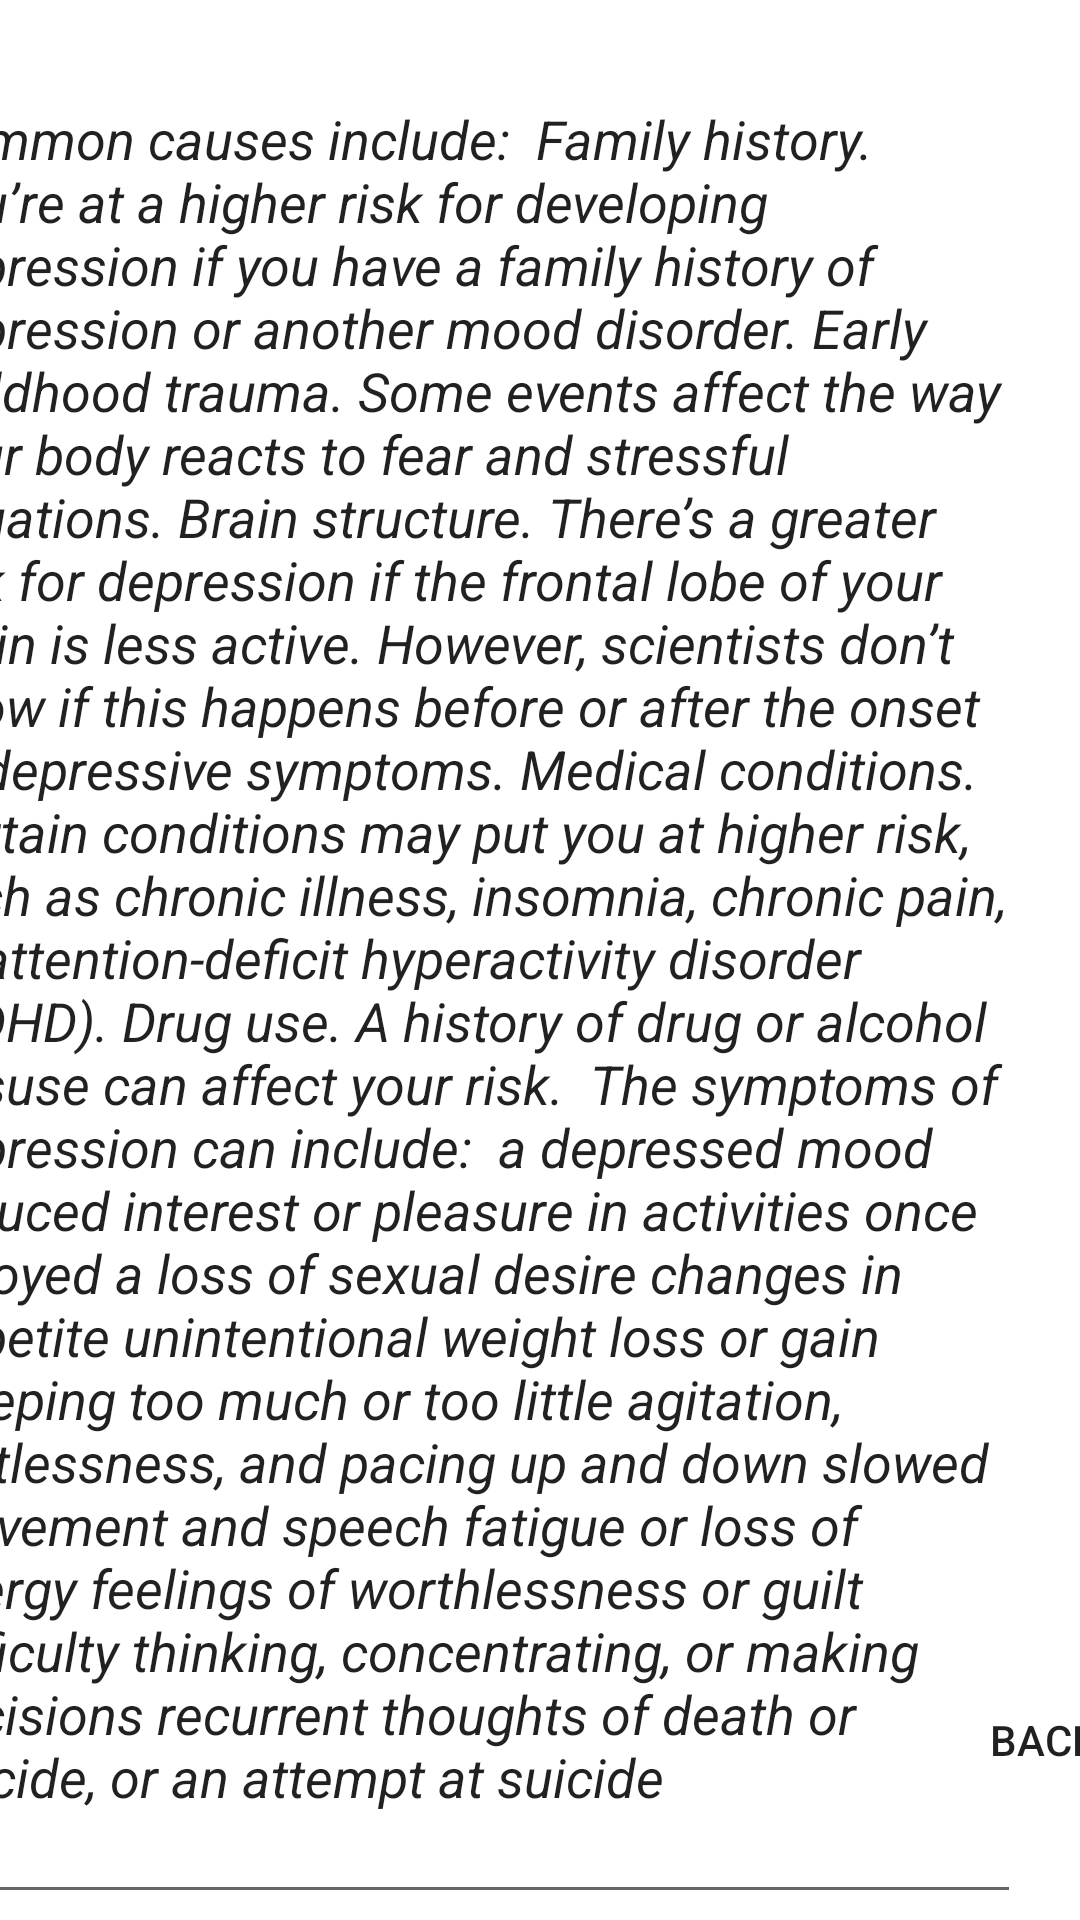

Produce the Android XML layout that renders to this screen, including the resource entries it uses.
<!-- AndroidManifest.xml: application theme Theme.Depression -->
<!-- res/layout/activity_causes.xml -->
<?xml version="1.0" encoding="utf-8"?>
<androidx.constraintlayout.widget.ConstraintLayout xmlns:android="http://schemas.android.com/apk/res/android"
    xmlns:app="http://schemas.android.com/apk/res-auto"
    xmlns:tools="http://schemas.android.com/tools"
    android:layout_width="match_parent"
    android:layout_height="match_parent"
    tools:context=".Causes">

    <EditText
        android:id="@+id/editTextTextMultiLine2"
        android:layout_width="371dp"
        android:layout_height="614dp"
        android:layout_marginTop="24dp"
        android:layout_marginEnd="20dp"

        android:ems="10"
        android:gravity="start|top"
        android:inputType="textMultiLine"
        android:text="Common causes include:

Family history. You’re at a higher risk for developing depression if you have a family history of depression or another mood disorder.
Early childhood trauma. Some events affect the way your body reacts to fear and stressful situations.
Brain structure. There’s a greater risk for depression if the frontal lobe of your brain is less active. However, scientists don’t know if this happens before or after the onset of depressive symptoms.
Medical conditions. Certain conditions may put you at higher risk, such as chronic illness, insomnia, chronic pain, or attention-deficit hyperactivity disorder (ADHD).
Drug use. A history of drug or alcohol misuse can affect your risk.

The symptoms of depression can include:

a depressed mood
reduced interest or pleasure in activities once enjoyed
a loss of sexual desire
changes in appetite
unintentional weight loss or gain
sleeping too much or too little
agitation, restlessness, and pacing up and down
slowed movement and speech
fatigue or loss of energy
feelings of worthlessness or guilt
difficulty thinking, concentrating, or making decisions
recurrent thoughts of death or suicide, or an attempt at suicide "
        android:textStyle="italic"
        app:layout_constraintEnd_toEndOf="parent"
        app:layout_constraintTop_toTopOf="parent" />

    <Button
        android:id="@+id/button"
        android:layout_width="wrap_content"
        android:layout_height="wrap_content"
        android:layout_marginStart="304dp"
        android:layout_marginTop="16dp"
        android:layout_marginBottom="36dp"
        android:background="@drawable/button"
        android:text="Back"
        app:layout_constraintBottom_toBottomOf="parent"
        app:layout_constraintStart_toStartOf="parent"
        app:layout_constraintTop_toBottomOf="@+id/editTextTextMultiLine"
        app:layout_constraintVertical_bias="1.0" />

</androidx.constraintlayout.widget.ConstraintLayout>
<!-- resources referenced by this layout -->
<resources>
  <style name="Theme.Depression" parent="Theme.MaterialComponents.DayNight.DarkActionBar">
          
          <item name="colorPrimary">@color/purple_500</item>
          <item name="colorPrimaryVariant">@color/purple_700</item>
          <item name="colorOnPrimary">@color/white</item>
          
          <item name="colorSecondary">@color/teal_200</item>
          <item name="colorSecondaryVariant">@color/teal_700</item>
          <item name="colorOnSecondary">@color/black</item>
          
          <item name="android:statusBarColor" tools:targetApi="l">?attr/colorPrimaryVariant</item>
          
      </style>
  <!-- not gathered from this repository: default colours our renderer supplied (Android Studio template values) -->
  <color name="purple_500">#FF6200EE</color>
  <color name="purple_700">#FF3700B3</color>
  <color name="teal_200">#FF03DAC5</color>
  <color name="teal_700">#FF018786</color>
  <color name="black">#FF000000</color>
  <color name="white">#FFFFFFFF</color>
</resources>
